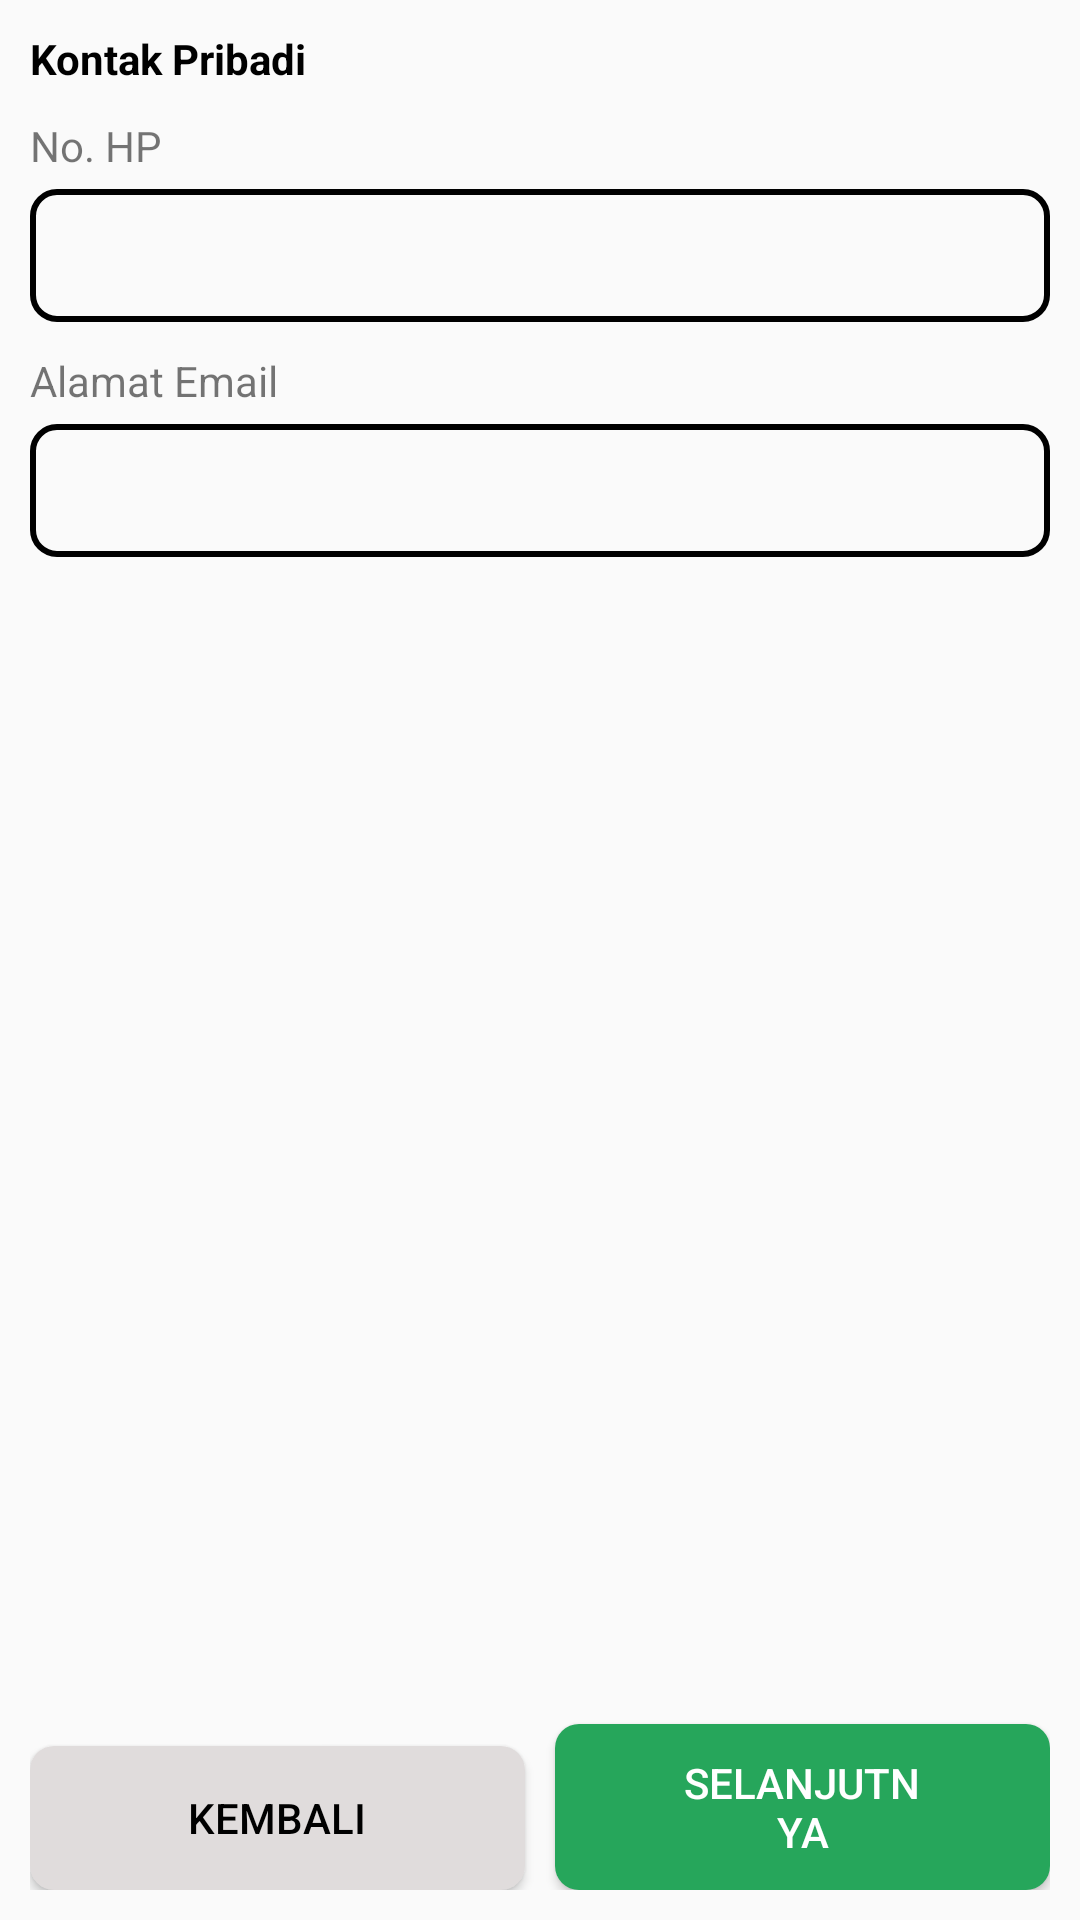

Android layout source for this screen:
<!-- AndroidManifest.xml: application theme AppTheme -->
<!-- res/layout/activity_update_data_diri_step2.xml -->
<?xml version="1.0" encoding="utf-8"?>
<androidx.constraintlayout.widget.ConstraintLayout xmlns:android="http://schemas.android.com/apk/res/android"
    xmlns:tools="http://schemas.android.com/tools"
    android:layout_width="match_parent"
    android:layout_height="match_parent"
    xmlns:app="http://schemas.android.com/apk/res-auto"
    tools:context=".scanKTP.UpdateDataDiriStep2"
    android:padding="10dp">

    <TextView
        android:id="@+id/tv_kontak_pribadi"
        android:layout_width="wrap_content"
        android:layout_height="wrap_content"
        android:text="@string/kontak_pribadi"
        style="@style/TextViewHeaderStyle"

        app:layout_constraintTop_toTopOf="parent"
        app:layout_constraintStart_toStartOf="parent"/>

    <TextView
        android:id="@+id/tv_no_hp"
        android:layout_width="wrap_content"
        android:layout_height="wrap_content"
        android:text="@string/no_hp"
        android:layout_marginTop="10dp"

        app:layout_constraintTop_toBottomOf="@+id/tv_kontak_pribadi"
        app:layout_constraintStart_toStartOf="parent"/>

    <EditText
        android:id="@+id/et_no_hp"
        android:layout_width="match_parent"
        android:layout_height="wrap_content"
        style="@style/EditTextStyle"
        android:layout_marginTop="5dp"
        android:inputType="number"
        android:imeOptions="actionNext"

        app:layout_constraintTop_toBottomOf="@+id/tv_no_hp" />

    <TextView
        android:id="@+id/tv_alamat_email"
        android:layout_width="wrap_content"
        android:layout_height="wrap_content"
        android:text="@string/alamat_email"
        android:layout_marginTop="10dp"

        app:layout_constraintTop_toBottomOf="@+id/et_no_hp"
        app:layout_constraintStart_toStartOf="parent"/>

    <EditText
        android:id="@+id/et_alamat_email"
        android:layout_width="match_parent"
        android:layout_height="wrap_content"
        style="@style/EditTextStyle"
        android:layout_marginTop="5dp"
        android:inputType="textEmailAddress"
        android:imeOptions="actionDone"

        app:layout_constraintTop_toBottomOf="@+id/tv_alamat_email" />

    <Button
        android:id="@+id/bt_kembali"
        android:layout_width="0dp"
        android:layout_height="wrap_content"
        android:text="@string/kembali"
        style="@style/ButtonStyleNegative"
        android:layout_marginEnd="10dp"

        app:layout_constraintBottom_toBottomOf="parent"
        app:layout_constraintStart_toStartOf="parent"
        app:layout_constraintEnd_toStartOf="@+id/bt_selanjutnya"/>

    <Button
        android:id="@+id/bt_selanjutnya"
        android:layout_width="0dp"
        android:layout_height="wrap_content"
        android:text="@string/selanjutnya"
        style="@style/ButtonStylePositive"

        app:layout_constraintBottom_toBottomOf="parent"
        app:layout_constraintEnd_toEndOf="parent"
        app:layout_constraintStart_toEndOf="@+id/bt_kembali"/>


</androidx.constraintlayout.widget.ConstraintLayout>
<!-- resources referenced by this layout -->
<resources>
  <string name="alamat_email">Alamat Email</string>
  <string name="kembali">Kembali</string>
  <string name="kontak_pribadi">Kontak Pribadi</string>
  <string name="no_hp">No. HP</string>
  <string name="selanjutnya">Selanjutnya</string>
  <style name="ButtonStyleNegative" parent="Widget.AppCompat.Button">
          <item name="android:background">@drawable/rounded_button_negative</item>
          <item name="android:textColor">@color/black</item>
          <item name="android:paddingTop">10dp</item>
          <item name="android:paddingBottom">10dp</item>
          <item name="android:paddingStart">40dp</item>
          <item name="android:paddingEnd">40dp</item>
      </style>
  <style name="ButtonStylePositive" parent="Widget.AppCompat.Button">
          <item name="android:background">@drawable/rounded_button</item>
          <item name="android:textColor">@color/white</item>
          <item name="android:paddingTop">10dp</item>
          <item name="android:paddingBottom">10dp</item>
          <item name="android:paddingStart">40dp</item>
          <item name="android:paddingEnd">40dp</item>
      </style>
  <style name="EditTextStyle" parent="Widget.AppCompat.EditText">
          <item name="android:background">@drawable/rounded_edittext</item>
          <item name="android:padding">10dp</item>
      </style>
  <style name="TextViewHeaderStyle" parent="Widget.AppCompat.TextView">
          <item name="android:textStyle">bold</item>
          <item name="android:textColor">@color/black</item>
      </style>
  <style name="AppTheme" parent="Theme.AppCompat.Light.DarkActionBar">
          
          <item name="colorPrimary">@color/colorPrimary</item>
          <item name="colorPrimaryDark">@color/colorPrimaryDark</item>
          <item name="colorAccent">@color/btnWarning</item>
  
          <item name="windowActionBar">false</item>
          <item name="windowNoTitle">true</item>
  
      </style>
  <!-- drawable rounded_button_negative (drawable) -->
  <?xml version="1.0" encoding="utf-8"?>
  <shape xmlns:android="http://schemas.android.com/apk/res/android"
      android:shape="rectangle">
      <solid android:color="#e0dcdc" />
      <corners android:bottomRightRadius="8dp"
          android:bottomLeftRadius="8dp"
          android:topRightRadius="8dp"
          android:topLeftRadius="8dp"/>
  </shape>
  <color name="black">#FF000000</color>
  <!-- drawable rounded_button (drawable) -->
  <?xml version="1.0" encoding="utf-8"?>
  <shape xmlns:android="http://schemas.android.com/apk/res/android"
      android:shape="rectangle">
      <solid android:color="#26a65b" />
      <corners android:bottomRightRadius="8dp"
          android:bottomLeftRadius="8dp"
          android:topRightRadius="8dp"
          android:topLeftRadius="8dp"/>
  </shape>
  <color name="white">#FFFFFFFF</color>
  <!-- drawable rounded_edittext (drawable) -->
  <?xml version="1.0" encoding="utf-8"?>
  <shape xmlns:android="http://schemas.android.com/apk/res/android"
      android:shape="rectangle">
  
      <corners android:bottomRightRadius="8dp"
          android:bottomLeftRadius="8dp"
          android:topRightRadius="8dp"
          android:topLeftRadius="8dp"/>
      <stroke android:color="@color/black"/>
      <stroke android:width="2dp"/>
  </shape>
  <color name="colorPrimary">#1e88e5</color>
  <color name="colorPrimaryDark">#1565c0</color>
  <color name="btnWarning">#FFD54F</color>
</resources>
